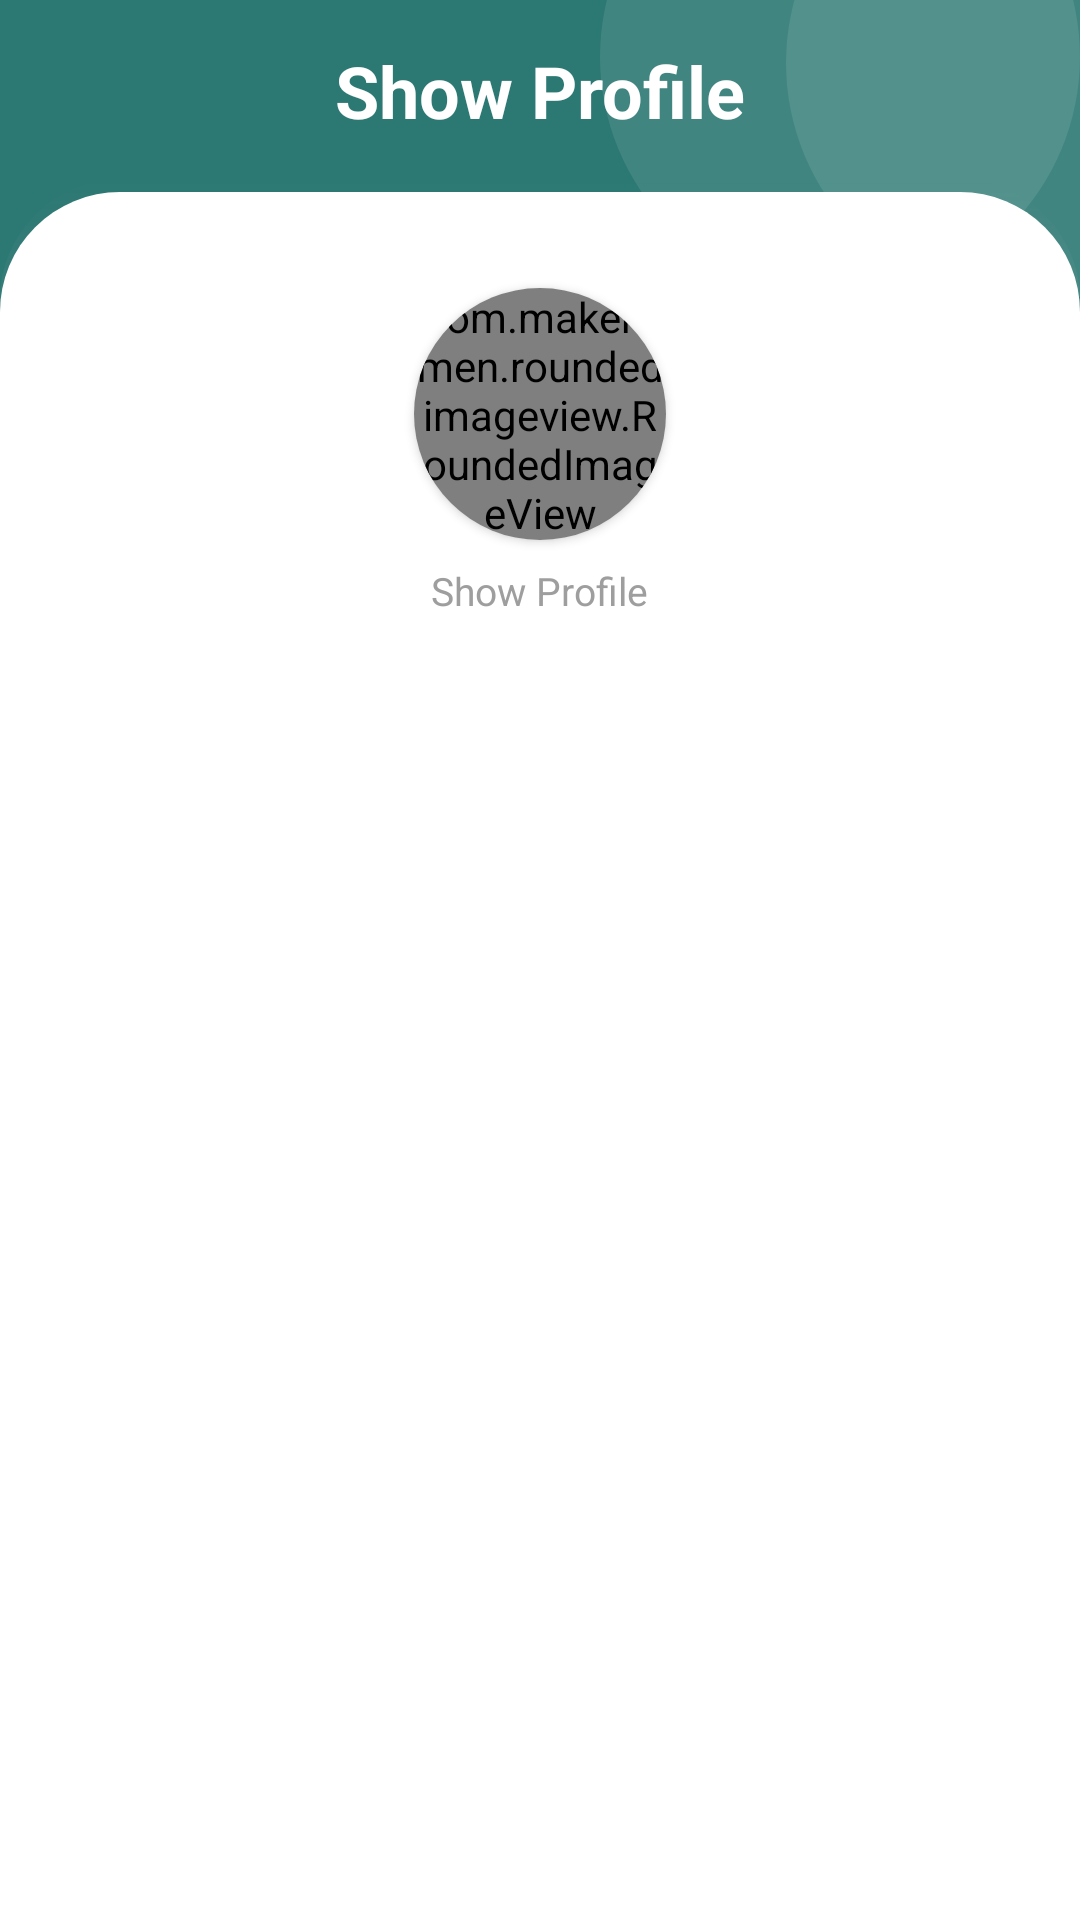

Layout XML and referenced resources for this Android screen:
<!-- AndroidManifest.xml: application theme Theme.SparkNetwork -->
<!-- res/layout/fragment_show_profile.xml -->
<androidx.constraintlayout.widget.ConstraintLayout xmlns:android="http://schemas.android.com/apk/res/android"
    xmlns:app="http://schemas.android.com/apk/res-auto"
    xmlns:tools="http://schemas.android.com/tools"
    android:id="@+id/root"
    android:layout_width="match_parent"
    android:layout_height="match_parent"
    android:background="@color/colorPrimary">

    <androidx.appcompat.widget.AppCompatImageView
        android:layout_width="wrap_content"
        android:layout_height="wrap_content"
        app:layout_constraintEnd_toEndOf="parent"
        app:layout_constraintTop_toTopOf="parent"
        app:srcCompat="@drawable/ic_ellipse" />

    <androidx.appcompat.widget.AppCompatImageView
        android:layout_width="wrap_content"
        android:layout_height="wrap_content"
        app:layout_constraintEnd_toEndOf="parent"
        app:layout_constraintTop_toTopOf="parent"
        app:srcCompat="@drawable/ic_ellipse_2" />

    <androidx.constraintlayout.widget.ConstraintLayout
        android:id="@+id/constraintLayout"
        android:layout_width="match_parent"
        android:layout_height="0dp"
        android:layout_marginTop="@dimen/padding60px"
        android:background="@drawable/shape_top_24dp"
        android:padding="@dimen/padding16px"
        app:layout_constraintBottom_toBottomOf="parent"
        app:layout_constraintEnd_toEndOf="parent"
        app:layout_constraintStart_toStartOf="parent"
        app:layout_constraintTop_toTopOf="parent">

        <LinearLayout
            android:layout_width="0dp"
            android:layout_height="0dp"
            android:gravity="center|top"
            android:paddingTop="@dimen/padding12px"
            android:orientation="vertical"
            app:layout_constraintBottom_toBottomOf="parent"
            app:layout_constraintEnd_toEndOf="parent"
            app:layout_constraintStart_toStartOf="parent"
            app:layout_constraintTop_toTopOf="parent">

            <androidx.constraintlayout.widget.ConstraintLayout
                android:id="@+id/avatarContainer"
                android:layout_width="100dp"
                android:layout_height="100dp">

                <androidx.cardview.widget.CardView
                    android:layout_width="wrap_content"
                    android:layout_height="wrap_content"
                    app:cardCornerRadius="42dp"
                    app:layout_constraintBottom_toBottomOf="parent"
                    app:layout_constraintEnd_toEndOf="parent"
                    app:layout_constraintStart_toStartOf="parent"
                    app:layout_constraintTop_toTopOf="parent">

                    <TextView
                        android:id="@+id/nameFamilyAbbr"
                        android:layout_width="match_parent"
                        android:layout_height="wrap_content"
                        android:layout_gravity="center"
                        android:gravity="center" />

                    <com.makeramen.roundedimageview.RoundedImageView
                        android:id="@+id/avatar"
                        android:layout_width="84dp"
                        android:layout_height="84dp"
                        android:scaleType="centerCrop"
                        android:src="@drawable/avatar_placeholder"
                        app:riv_border_color="@color/gray"
                        app:riv_border_width="0.5dp"
                        app:riv_oval="true" />
                </androidx.cardview.widget.CardView>

            </androidx.constraintlayout.widget.ConstraintLayout>

            <TextView
                android:layout_width="wrap_content"
                android:layout_height="wrap_content"
                android:text="@string/show_profile"
                android:id="@+id/lastUpdate"
                android:textColor="@color/textHint"
                android:textSize="@dimen/subTitleFontSize"
                app:layout_constraintBottom_toTopOf="@+id/constraintLayout"
                app:layout_constraintEnd_toEndOf="parent"
                app:layout_constraintStart_toStartOf="parent"
                app:layout_constraintTop_toTopOf="parent" />

            <androidx.recyclerview.widget.RecyclerView
                android:id="@+id/detailsLv"
                android:layout_width="match_parent"
                android:layout_height="match_parent"
                android:orientation="vertical"
                app:layoutManager="androidx.recyclerview.widget.LinearLayoutManager"
                tools:listitem="@layout/profile_details_item" />


        </LinearLayout>


        <androidx.constraintlayout.widget.ConstraintLayout
            android:id="@+id/loading"
            android:layout_width="match_parent"
            android:layout_height="0dp"
            android:visibility="gone"
            android:layout_marginTop="@dimen/padding18px"
            android:background="@color/whiteOpacity"
            app:layout_constraintBottom_toBottomOf="parent"
            app:layout_constraintEnd_toEndOf="parent"
            app:layout_constraintStart_toStartOf="parent"
            app:layout_constraintTop_toTopOf="parent">

            <com.github.ybq.android.spinkit.SpinKitView
                style="@style/SpinKitView.CubeGrid"
                android:layout_width="match_parent"
                android:layout_height="wrap_content"
                app:SpinKit_Color="@color/colorPrimary"
                app:layout_constraintBottom_toBottomOf="parent"
                app:layout_constraintEnd_toEndOf="parent"
                app:layout_constraintStart_toStartOf="parent"
                app:layout_constraintTop_toTopOf="parent" />

        </androidx.constraintlayout.widget.ConstraintLayout>

    </androidx.constraintlayout.widget.ConstraintLayout>

    <TextView
        android:layout_width="wrap_content"
        android:layout_height="wrap_content"
        android:text="@string/show_profile"
        android:id="@+id/pageTitle"
        android:textColor="@color/white"
        android:textSize="@dimen/headerFontSize"
        android:textStyle="bold"
        app:layout_constraintBottom_toTopOf="@+id/constraintLayout"
        app:layout_constraintEnd_toEndOf="parent"
        app:layout_constraintStart_toStartOf="parent"
        app:layout_constraintTop_toTopOf="parent" />

    <ImageButton
        android:id="@+id/editBtn"
        android:layout_width="@dimen/padding38px"
        android:padding="@dimen/padding4px"
        android:scaleType="fitXY"
        android:layout_height="@dimen/padding38px"
        android:background="@color/transparent"
        android:layout_margin="@dimen/padding8px"
        android:src="@drawable/ic_contract"
        app:layout_constraintBottom_toTopOf="@id/constraintLayout"
        app:layout_constraintEnd_toEndOf="parent"
        app:tint="@color/white" />


</androidx.constraintlayout.widget.ConstraintLayout>
<!-- res/layout/profile_details_item.xml (included above) -->
<?xml version="1.0" encoding="utf-8"?>
<LinearLayout xmlns:android="http://schemas.android.com/apk/res/android"
    android:layout_width="match_parent"
    android:layout_height="wrap_content"
    android:gravity="center"
    android:padding="@dimen/padding12px"
    android:orientation="horizontal">

    <TextView
        android:id="@+id/title"
        android:layout_width="wrap_content"
        android:layout_height="wrap_content"
        android:textSize="@dimen/bodyFontSize"
        android:textStyle="bold" />

    <TextView
        android:id="@+id/subtitle"
        android:layout_width="wrap_content"
        android:layout_height="wrap_content"
        android:layout_marginStart="@dimen/padding12px"
        android:textSize="@dimen/bodyFontSize" />

</LinearLayout>
<!-- resources referenced by this layout -->
<resources>
  <color name="colorPrimary">#2C7873</color>
  <color name="gray">#CFCFCF</color>
  <color name="textHint">#9E9E9E</color>
  <color name="transparent">@android:color/transparent</color>
  <color name="white">#FFF</color>
  <color name="whiteOpacity">#7fffffff</color>
  <dimen name="bodyFontSize">14sp</dimen>
  <dimen name="headerFontSize">24sp</dimen>
  <dimen name="padding12px">12dp</dimen>
  <dimen name="padding16px">16dp</dimen>
  <dimen name="padding18px">18dp</dimen>
  <dimen name="padding38px">38dp</dimen>
  <dimen name="padding4px">4dp</dimen>
  <dimen name="padding60px">60dp</dimen>
  <dimen name="padding8px">8dp</dimen>
  <dimen name="subTitleFontSize">13sp</dimen>
  <!-- drawable ic_ellipse (drawable) -->
  <vector xmlns:android="http://schemas.android.com/apk/res/android"
      android:width="98dp"
      android:height="101dp"
      android:viewportWidth="98"
      android:viewportHeight="101">
    <path
        android:pathData="M80,21m-80,0a80,80 0,1 1,160 0a80,80 0,1 1,-160 0"
        android:strokeAlpha="0.1"
        android:fillColor="#ffffff"
        android:fillAlpha="0.1"/>
  </vector>
  <!-- drawable ic_ellipse_2 (drawable) -->
  <vector xmlns:android="http://schemas.android.com/apk/res/android"
      android:width="160dp"
      android:height="99dp"
      android:viewportWidth="160"
      android:viewportHeight="99">
    <path
        android:pathData="M80,19m-80,0a80,80 0,1 1,160 0a80,80 0,1 1,-160 0"
        android:strokeAlpha="0.1"
        android:fillColor="#ffffff"
        android:fillAlpha="0.1"/>
  </vector>
  <string name="show_profile">Show Profile</string>
  <style name="Theme.SparkNetwork" parent="Theme.MaterialComponents.Light.NoActionBar">
          <item name="colorPrimaryDark">@color/colorPrimaryDark</item>
          <item name="colorAccent">@color/colorAccent</item>
          <item name="bottomSheetDialogTheme">@style/BottomSheet</item>
          <item name="fontFamily">@font/custom_font</item>
          <item name="android:textColor">@color/black</item>
          <item name="android:textColorHint">@color/black</item>
          <item name="android:windowDisablePreview">true</item>
          <item name="android:windowSoftInputMode">adjustResize</item>
          <item name="android:windowLightStatusBar" tools:targetApi="m">false</item>
          <item name="android:navigationBarColor" tools:targetApi="lollipop">
              @color/navigationBarColor
          </item>
          <item name="android:windowLightNavigationBar" tools:targetApi="28">true</item>
      </style>
  <dimen name="padding40px">40dp</dimen>
  <color name="colorPrimaryDark">#2C7873</color>
  <color name="colorAccent">#F9B34C</color>
  <style name="BottomSheet" parent="Theme.Design.Light.BottomSheetDialog">
          <item name="bottomSheetStyle">@style/BottomSheetBackground</item>
          <item name="android:windowIsFloating">false</item>
          <item name="android:statusBarColor">@android:color/transparent</item>
          <item name="android:windowSoftInputMode">adjustResize</item>
      </style>
  <color name="black">#444</color>
  <color name="navigationBarColor">#FFF</color>
  <style name="BottomSheetBackground" parent="Widget.Design.BottomSheet.Modal">
          <item name="android:background">@drawable/shape_top_24dp</item>
          <item name="behavior_peekHeight">500dp</item>
      </style>
</resources>
